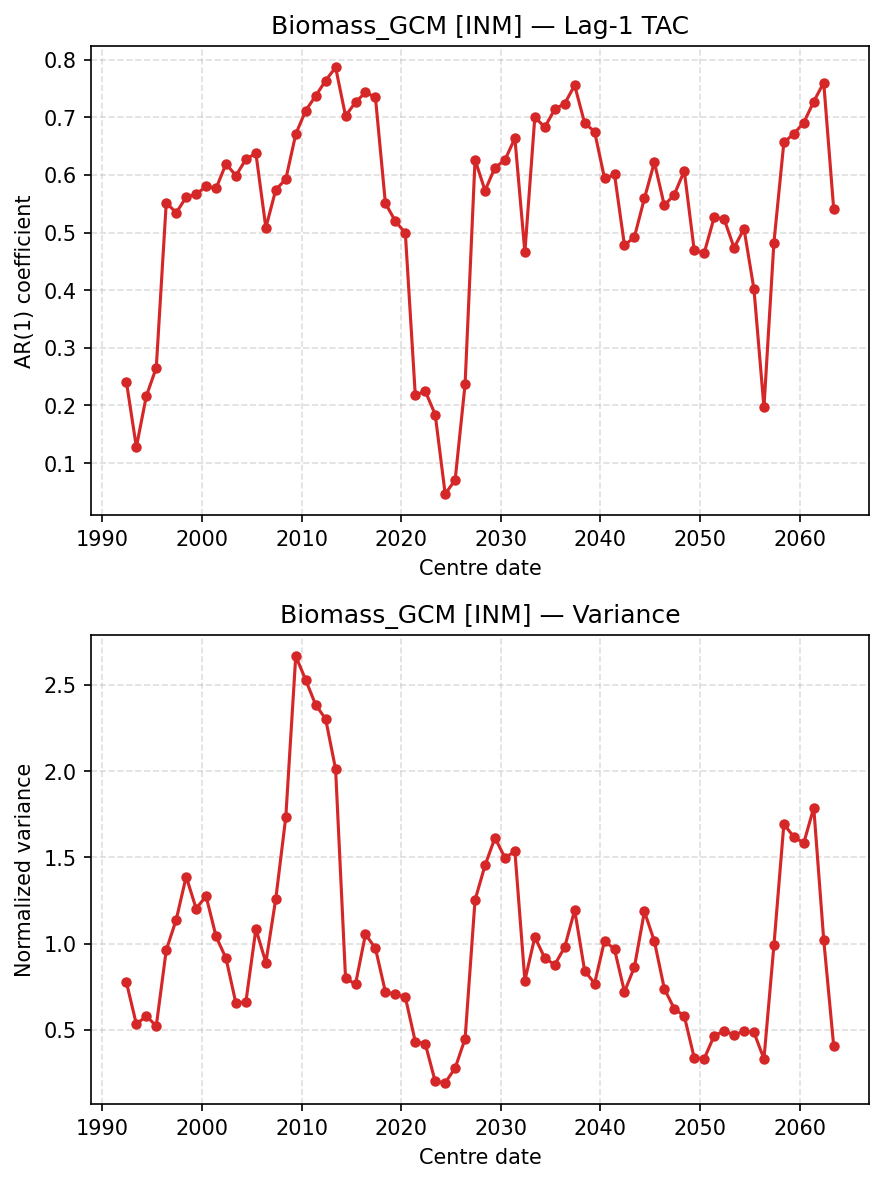

The file beside this chart, header and first rows:
centre_date, TAC, Var
1992-06-01, 0.2411, 0.7751
1993-06-01, 0.1278, 0.5321
1994-06-01, 0.2164, 0.5793
1995-06-01, 0.2656, 0.5218
1996-06-01, 0.5521, 0.9614
1997-06-01, 0.5345, 1.138
1998-06-01, 0.5615, 1.388
1999-06-01, 0.5663, 1.203
2000-06-01, 0.5805, 1.274
2001-06-01, 0.5767, 1.041
2002-06-01, 0.6194, 0.914
2003-06-01, 0.599, 0.6526
2004-06-01, 0.6274, 0.6637
2005-06-01, 0.6377, 1.084
2006-06-01, 0.5085, 0.8893
2007-06-01, 0.5747, 1.26
2008-06-01, 0.5926, 1.733
2009-06-01, 0.6709, 2.667
2010-06-01, 0.7119, 2.528
2011-06-01, 0.7372, 2.384
2012-06-01, 0.7638, 2.302
2013-06-01, 0.7868, 2.011
2014-06-01, 0.7025, 0.7982
2015-06-01, 0.7263, 0.7643
2016-06-01, 0.7433, 1.054
2017-06-01, 0.7345, 0.9717
2018-06-01, 0.5509, 0.7195
2019-06-01, 0.52, 0.7053
2020-06-01, 0.4991, 0.6888
2021-06-01, 0.2177, 0.4309
2022-06-01, 0.225, 0.4192
2023-06-01, 0.1844, 0.2001
2024-06-01, 0.04641, 0.1926
2025-06-01, 0.07074, 0.2775
2026-06-01, 0.2369, 0.4478
2027-06-01, 0.6266, 1.252
2028-06-01, 0.573, 1.453
2029-06-01, 0.6129, 1.613
2030-06-01, 0.626, 1.497
2031-06-01, 0.6638, 1.535
2032-06-01, 0.466, 0.7852
2033-06-01, 0.7005, 1.038
2034-06-01, 0.6829, 0.9152
2035-06-01, 0.7141, 0.8768
2036-06-01, 0.724, 0.9792
2037-06-01, 0.7556, 1.194
2038-06-01, 0.6901, 0.843
2039-06-01, 0.6753, 0.768
2040-06-01, 0.594, 1.017
2041-06-01, 0.601, 0.9661
2042-06-01, 0.4778, 0.7198
2043-06-01, 0.4926, 0.8639
2044-06-01, 0.5594, 1.186
2045-06-01, 0.6221, 1.013
2046-06-01, 0.5472, 0.738
2047-06-01, 0.566, 0.6213
2048-06-01, 0.6071, 0.5802
2049-06-01, 0.4692, 0.337
2050-06-01, 0.4646, 0.3316
2051-06-01, 0.5263, 0.4646
... 12 more rows
